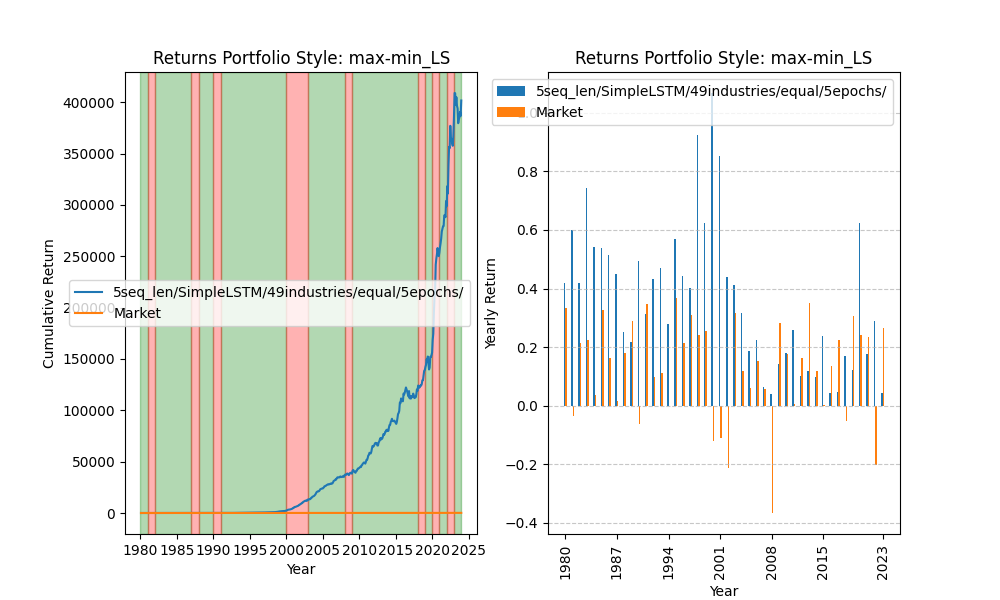

The file beside this chart, header and first rows:
date, 0
1980-01-02, 1.002
1980-01-03, 1.01
1980-01-04, 1.015
1980-01-07, 1.02
1980-01-08, 1.026
1980-01-09, 1.028
1980-01-10, 1.029
1980-01-11, 1.023
1980-01-14, 1.014
1980-01-15, 1.013
1980-01-16, 1.013
1980-01-17, 1.013
1980-01-18, 1.015
1980-01-21, 1.019
1980-01-22, 1.027
1980-01-23, 1.029
1980-01-24, 1.028
1980-01-25, 1.032
1980-01-28, 1.038
1980-01-29, 1.031
1980-01-30, 1.037
1980-01-31, 1.035
1980-02-01, 1.032
1980-02-04, 1.034
1980-02-05, 1.039
1980-02-06, 1.044
1980-02-07, 1.048
1980-02-08, 1.051
1980-02-11, 1.052
1980-02-12, 1.051
1980-02-13, 1.049
1980-02-14, 1.046
1980-02-15, 1.046
1980-02-19, 1.047
1980-02-20, 1.048
1980-02-21, 1.045
1980-02-22, 1.043
1980-02-25, 1.048
1980-02-26, 1.051
1980-02-27, 1.051
1980-02-28, 1.056
1980-02-29, 1.055
1980-03-03, 1.058
1980-03-04, 1.062
1980-03-05, 1.062
1980-03-06, 1.065
1980-03-07, 1.069
1980-03-10, 1.065
1980-03-11, 1.068
1980-03-12, 1.067
1980-03-13, 1.066
1980-03-14, 1.061
1980-03-17, 1.059
1980-03-18, 1.067
1980-03-19, 1.063
1980-03-20, 1.062
1980-03-21, 1.064
1980-03-24, 1.06
1980-03-25, 1.069
1980-03-26, 1.068
... 11,033 more rows
